The GitHub repository vithlaithla/DN-Classifier contains a labelled image folder "summer_winter_dataset" with 2 categories: summer, winter. Examples follow, each with its label.

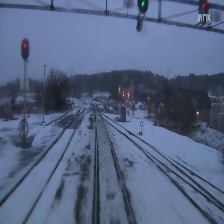
Label: winter

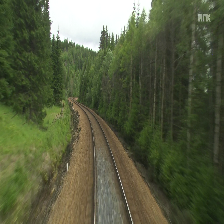
Label: summer

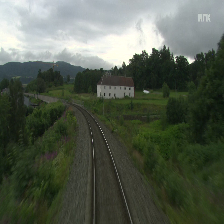
Label: summer

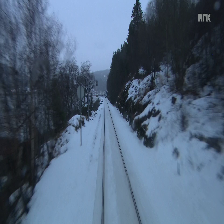
Label: winter

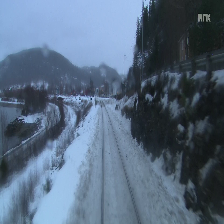
Label: winter

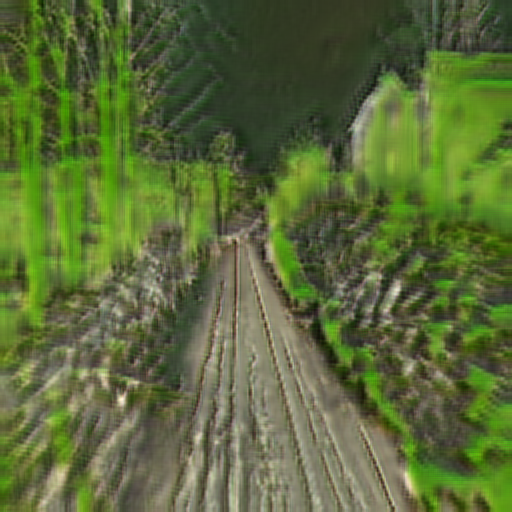
Label: summer
